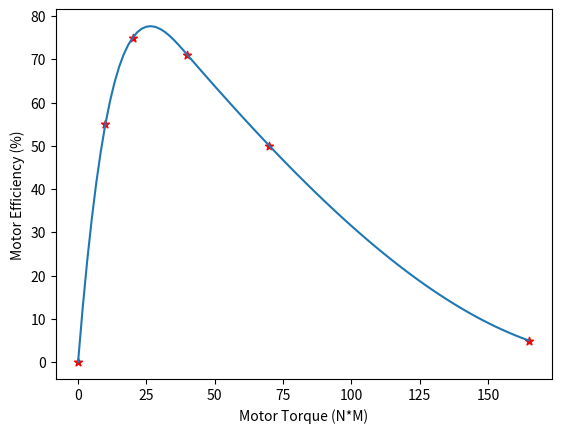

Generate this figure with matplotlib:
# -*- coding: utf-8 -*-
"""
Created on Sat Mar 22 03:56:25 2025

[redacted]
"""

import numpy as np
from scipy.interpolate import interp1d
from scipy.integrate import solve_ivp
import matplotlib.pyplot as plt
 
"""Dictionaries Section """ 

def define_rover_1():
    """ Initialize Rover dict for testing """
    wheel = {'radius':0.30,
             'mass':1}
    speed_reducer = {'type':'reverted',
                     'diam_pinion':0.04,
                     'diam_gear':0.07,
                     'mass':1.5}
    
    motor = {'torque_stall':170,
             'torque_noload':0,
             'speed_noload':3.80,
             'mass':5.0,
             'effcy_tau':np.array([0, 10, 20, 40, 70, 165]),
             'effcy':np.array([0, 0.55, 0.75, 0.71, 0.50, 0.05])
             }
    # telemetry = {
    #     'Time': ,
    #     'completion_time': ,
    #     'velocity': ,
    #     'position': ,
    #     'distance_traveled: ,
    #     'max_velocity': ,
    #     'average_velocity': ,
    #     'power': ,
    #     'batery_energy': ,
    #     'energy_per_distance': 
    #     }
    
    
        
    chassis = {'mass':659}
    science_payload = {'mass':75}
    power_subsys = {'mass':90}

    wheel_assembly = {'wheel':wheel,
                      'speed_reducer':speed_reducer,
                      'motor':motor}
    
    rover = {'wheel_assembly':wheel_assembly,
             'chassis':chassis,
             'science_payload':science_payload,
             'power_subsys':power_subsys
             # 'telemetry':telemetry
             }
    
    planet = {'g':3.72}
    
    # return everything we need
    return rover, planet

rover, planet = define_rover_1()

# torque_stall = rover["wheel_assembly"]["motor"]["torque_stall"]
# torque_noload = rover["wheel_assembly"]["motor"]["torque_noload"]
effcy = rover["wheel_assembly"]["motor"]["effcy"]
effcy_tau = rover["wheel_assembly"]["motor"]["effcy_tau"]

steps = np.linspace(effcy_tau[0], effcy_tau[-1], 100) #100 evenly spaced torque values from 0 to 165 N*M

effcy_fun = interp1d(effcy_tau, effcy, kind="cubic")
interp_effcy = 100 * effcy_fun(steps) #Motor efficiency in terms of percent

plt.figure()
plt.plot(steps,interp_effcy)
plt.scatter(effcy_tau, effcy*100, color = "red", marker = "*")
plt.xlabel("Motor Torque (N*M)") 
plt.ylabel("Motor Efficiency (%)")
plt.show()






























